Labelled photos from "MasterDataset", an image-classification folder in shihabpk99/AI-Powered-Crop-Disease-Detection-System. The possible labels are: potato bacterial disease, potato fungal disease, potato healthy, potato late blight, rice blast, rice brown spot, rice healthy, rice sheath blight, rice tungro virus, wheat black point, wheat blast, wheat fusarium foot rot, wheat healthy, wheat leaf blight.

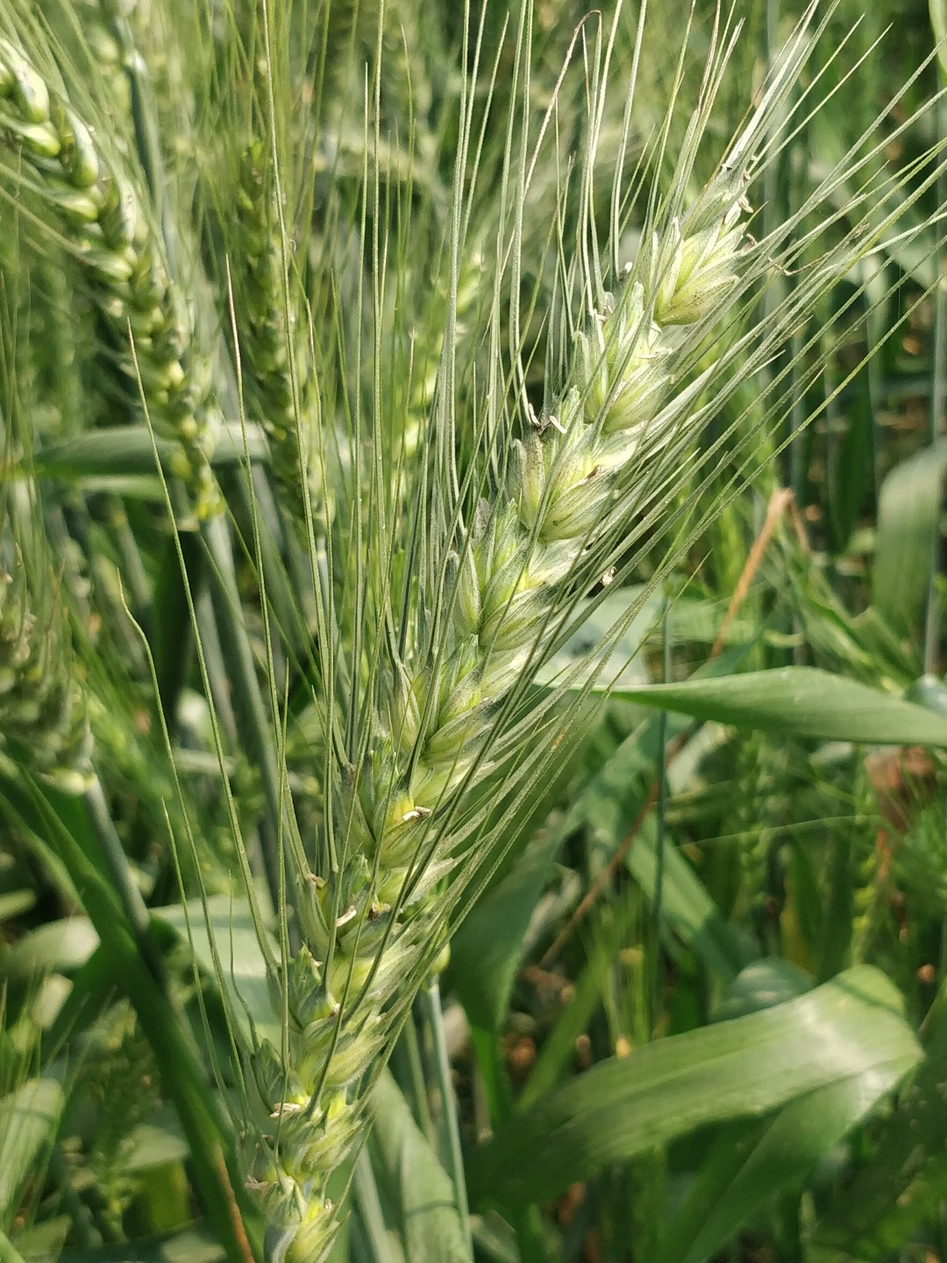
Label: wheat healthy

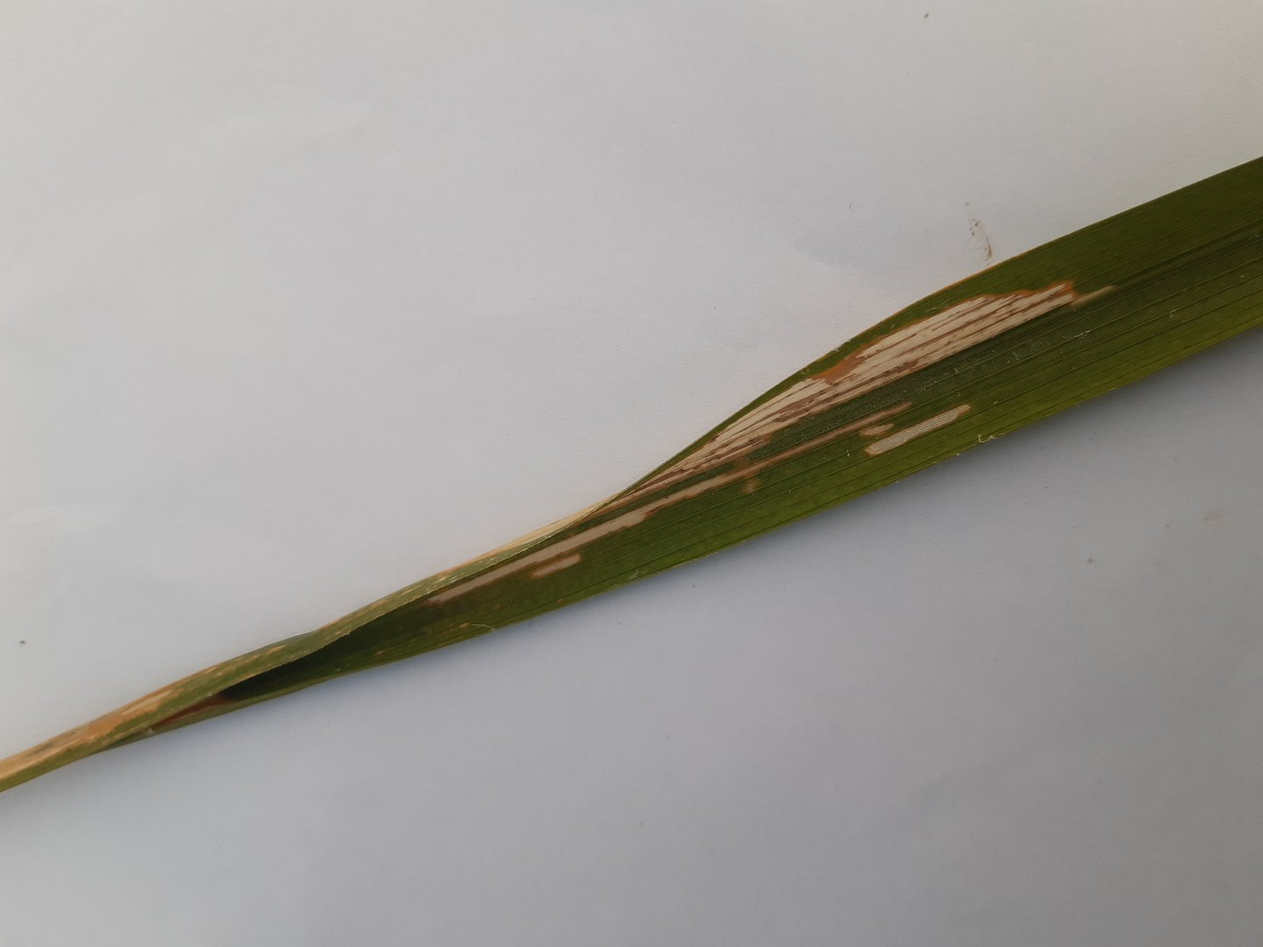
Label: rice sheath blight

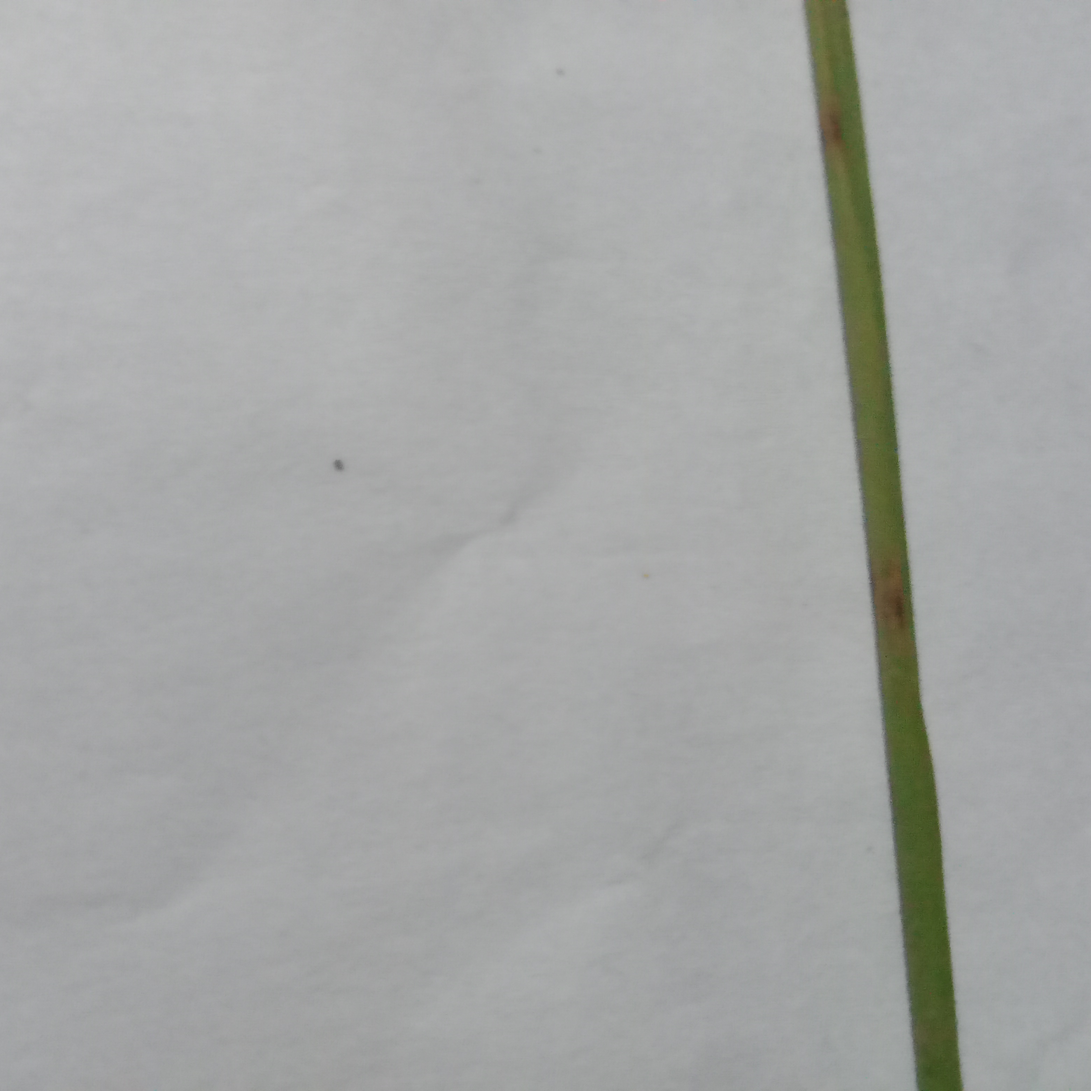
Label: rice blast

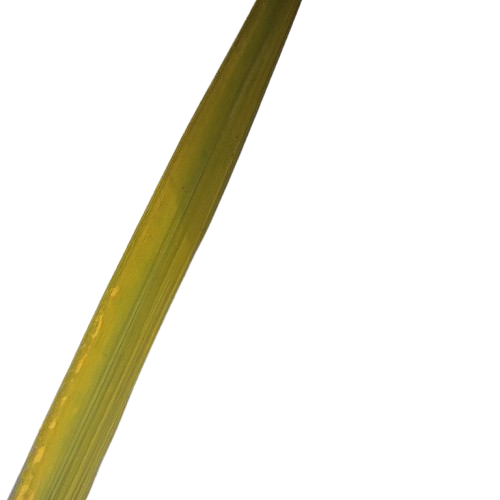
Label: rice tungro virus

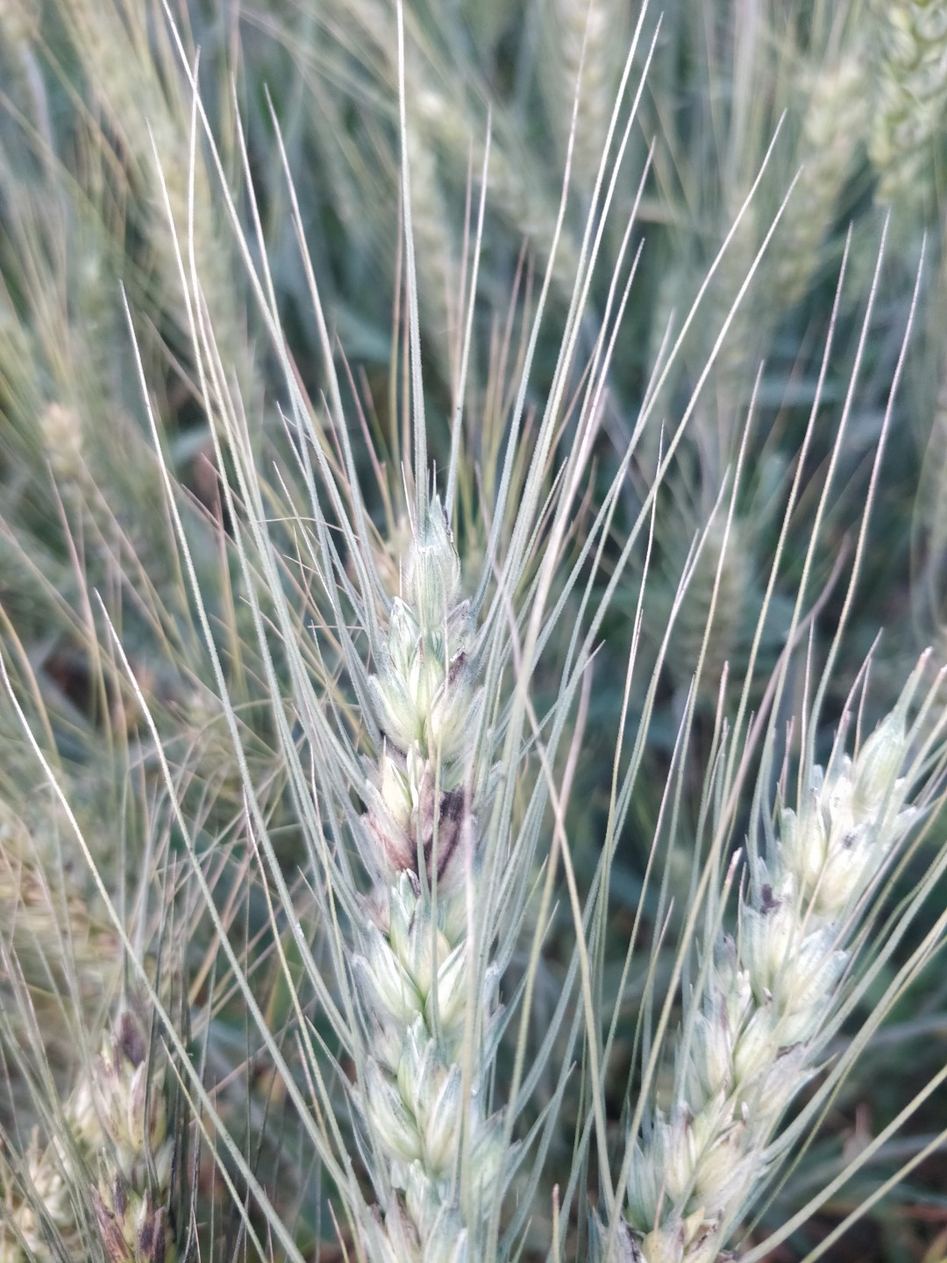
Label: wheat black point

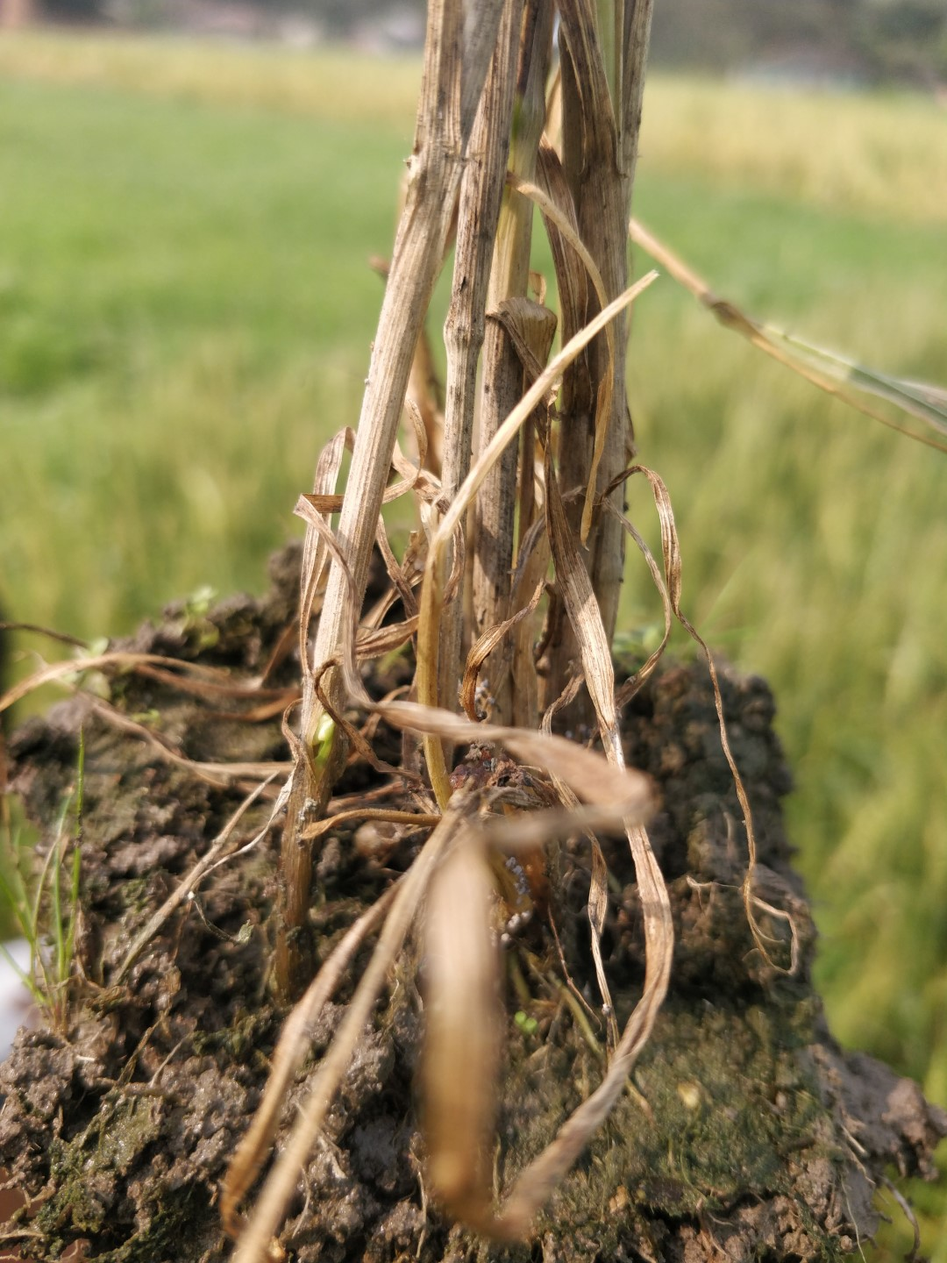
Label: wheat fusarium foot rot
